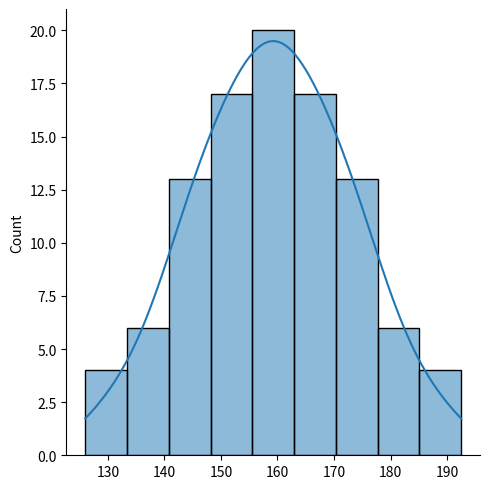

Here is the Python script that generated this plot:
import numpy as np
import seaborn as sns
import matplotlib.pyplot as plt
import pandas as pd
from scipy import stats

dados = np.array([126. , 129.5, 133. , 133. , 136.5, 136.5, 140. , 140. , 140. ,
                  140. , 143.5, 143.5, 143.5, 143.5, 143.5, 143.5, 147. , 147. ,
                  147. , 147. , 147. , 147. , 147. , 150.5, 150.5, 150.5, 150.5,
                  150.5, 150.5, 150.5, 150.5, 154. , 154. , 154. , 154. , 154. ,
                  154. , 154. , 154. , 154. , 157.5, 157.5, 157.5, 157.5, 157.5,
                  157.5, 157.5, 157.5, 157.5, 157.5, 161. , 161. , 161. , 161. ,
                  161. , 161. , 161. , 161. , 161. , 161. , 164.5, 164.5, 164.5,
                  164.5, 164.5, 164.5, 164.5, 164.5, 164.5, 168. , 168. , 168. ,
                  168. , 168. , 168. , 168. , 168. , 171.5, 171.5, 171.5, 171.5,
                  171.5, 171.5, 171.5, 175. , 175. , 175. , 175. , 175. , 175. ,
                  178.5, 178.5, 178.5, 178.5, 182. , 182. , 185.5, 185.5, 189., 192.5])

n_registros = len(dados)
print(n_registros)

valor_min = min(dados)
valor_max = max(dados)

print(valor_min, valor_max)

media = dados.mean()

mediana = np.median(dados)

moda = stats.mode(dados)

print(media, mediana, moda)

variancia = np.var(dados)
desvio_padrao = np.std(dados)
coeficiente_variacao = stats.variation(dados) * 100

print(variancia, desvio_padrao, coeficiente_variacao)

sns.displot(dados, kde=True)
plt.show()